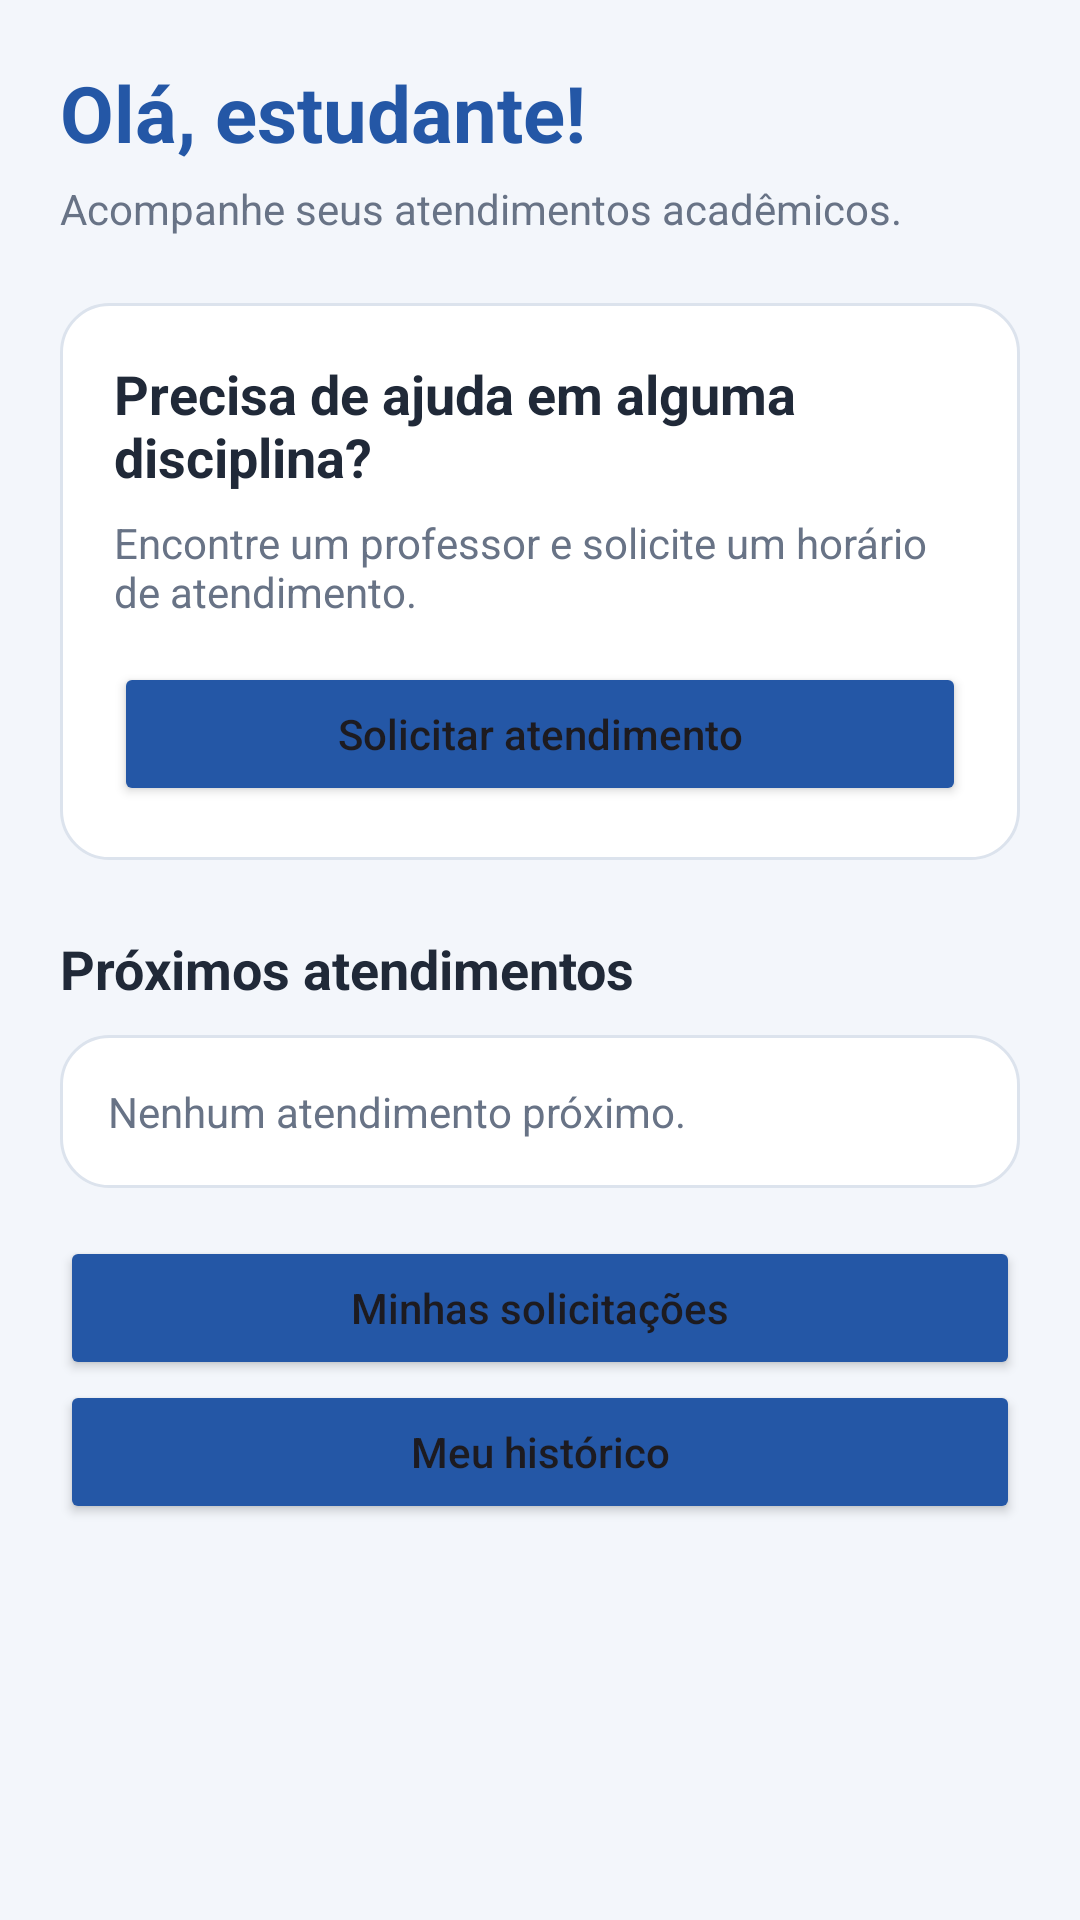

Layout XML and referenced resources for this Android screen:
<!-- AndroidManifest.xml: application theme Theme.TrabalhoFinalProg -->
<!-- res/layout/activity_dashboard_aluno.xml -->
<?xml version="1.0" encoding="utf-8"?>
<ScrollView xmlns:android="http://schemas.android.com/apk/res/android"
    android:id="@+id/TelaAluno"
    android:layout_width="match_parent"
    android:layout_height="match_parent"
    android:background="@color/fundo">

    <LinearLayout
        android:layout_width="match_parent"
        android:layout_height="wrap_content"
        android:orientation="vertical"
        android:padding="20dp">

        <TextView
            android:id="@+id/tvSaudacaoAluno"
            android:layout_width="match_parent"
            android:layout_height="wrap_content"
            android:text="Olá, estudante!"
            android:textColor="@color/azul"
            android:textSize="26sp"
            android:textStyle="bold" />

        <TextView
            android:layout_width="match_parent"
            android:layout_height="wrap_content"
            android:layout_marginTop="5dp"
            android:text="Acompanhe seus atendimentos acadêmicos."
            android:textColor="@color/texto_secundario" />

        <LinearLayout
            android:layout_width="match_parent"
            android:layout_height="wrap_content"
            android:layout_marginTop="22dp"
            android:background="@drawable/bg_card"
            android:orientation="vertical"
            android:padding="18dp">

            <TextView
                android:layout_width="match_parent"
                android:layout_height="wrap_content"
                android:text="Precisa de ajuda em alguma disciplina?"
                android:textColor="@color/texto"
                android:textSize="18sp"
                android:textStyle="bold" />

            <TextView
                android:layout_width="match_parent"
                android:layout_height="wrap_content"
                android:layout_marginTop="7dp"
                android:text="Encontre um professor e solicite um horário de atendimento."
                android:textColor="@color/texto_secundario" />

            <Button
                android:id="@+id/btnSolicitarAtendimento"
                android:layout_width="match_parent"
                android:layout_height="wrap_content"
                android:layout_marginTop="14dp"
                android:text="Solicitar atendimento"
                android:textAllCaps="false"
                android:backgroundTint="@color/azul" />
        </LinearLayout>

        <TextView
            android:layout_width="match_parent"
            android:layout_height="wrap_content"
            android:layout_marginTop="24dp"
            android:text="Próximos atendimentos"
            android:textColor="@color/texto"
            android:textSize="18sp"
            android:textStyle="bold" />

        <LinearLayout
            android:id="@+id/containerProximosAtendimentos"
            android:layout_width="match_parent"
            android:layout_height="wrap_content"
            android:layout_marginTop="10dp"
            android:background="@drawable/bg_card"
            android:orientation="vertical"
            android:padding="16dp">
            <TextView
                android:id="@+id/tvEstadoProximos"
                android:layout_width="match_parent"
                android:layout_height="wrap_content"
                android:text="Nenhum atendimento próximo."
                android:textColor="@color/texto_secundario" />
        </LinearLayout>

        <Button android:id="@+id/btnMinhasSolicitacoes" android:layout_width="match_parent" android:layout_height="wrap_content" android:layout_marginTop="16dp" android:text="Minhas solicitações" android:textAllCaps="false" android:backgroundTint="@color/azul" />
        <Button android:id="@+id/btnMeuHistorico" android:layout_width="match_parent" android:layout_height="wrap_content" android:text="Meu histórico" android:textAllCaps="false" android:backgroundTint="@color/azul" />
    </LinearLayout>
</ScrollView>
<!-- resources referenced by this layout -->
<resources>
  <color name="azul">#2457A6</color>
  <color name="fundo">#F3F6FB</color>
  <color name="texto">#202938</color>
  <color name="texto_secundario">#687386</color>
  <!-- drawable bg_card (drawable) -->
  <?xml version="1.0" encoding="utf-8"?>
  <shape xmlns:android="http://schemas.android.com/apk/res/android">
      <solid android:color="@android:color/white" />
      <corners android:radius="16dp" />
      <stroke android:width="1dp" android:color="@color/borda" />
  </shape>
  <style name="Theme.TrabalhoFinalProg" parent="Base.Theme.TrabalhoFinalProg" />
  <color name="borda">#DCE3ED</color>
  <style name="Base.Theme.TrabalhoFinalProg" parent="Theme.Material3.DayNight.NoActionBar">
          
          
      </style>
</resources>
